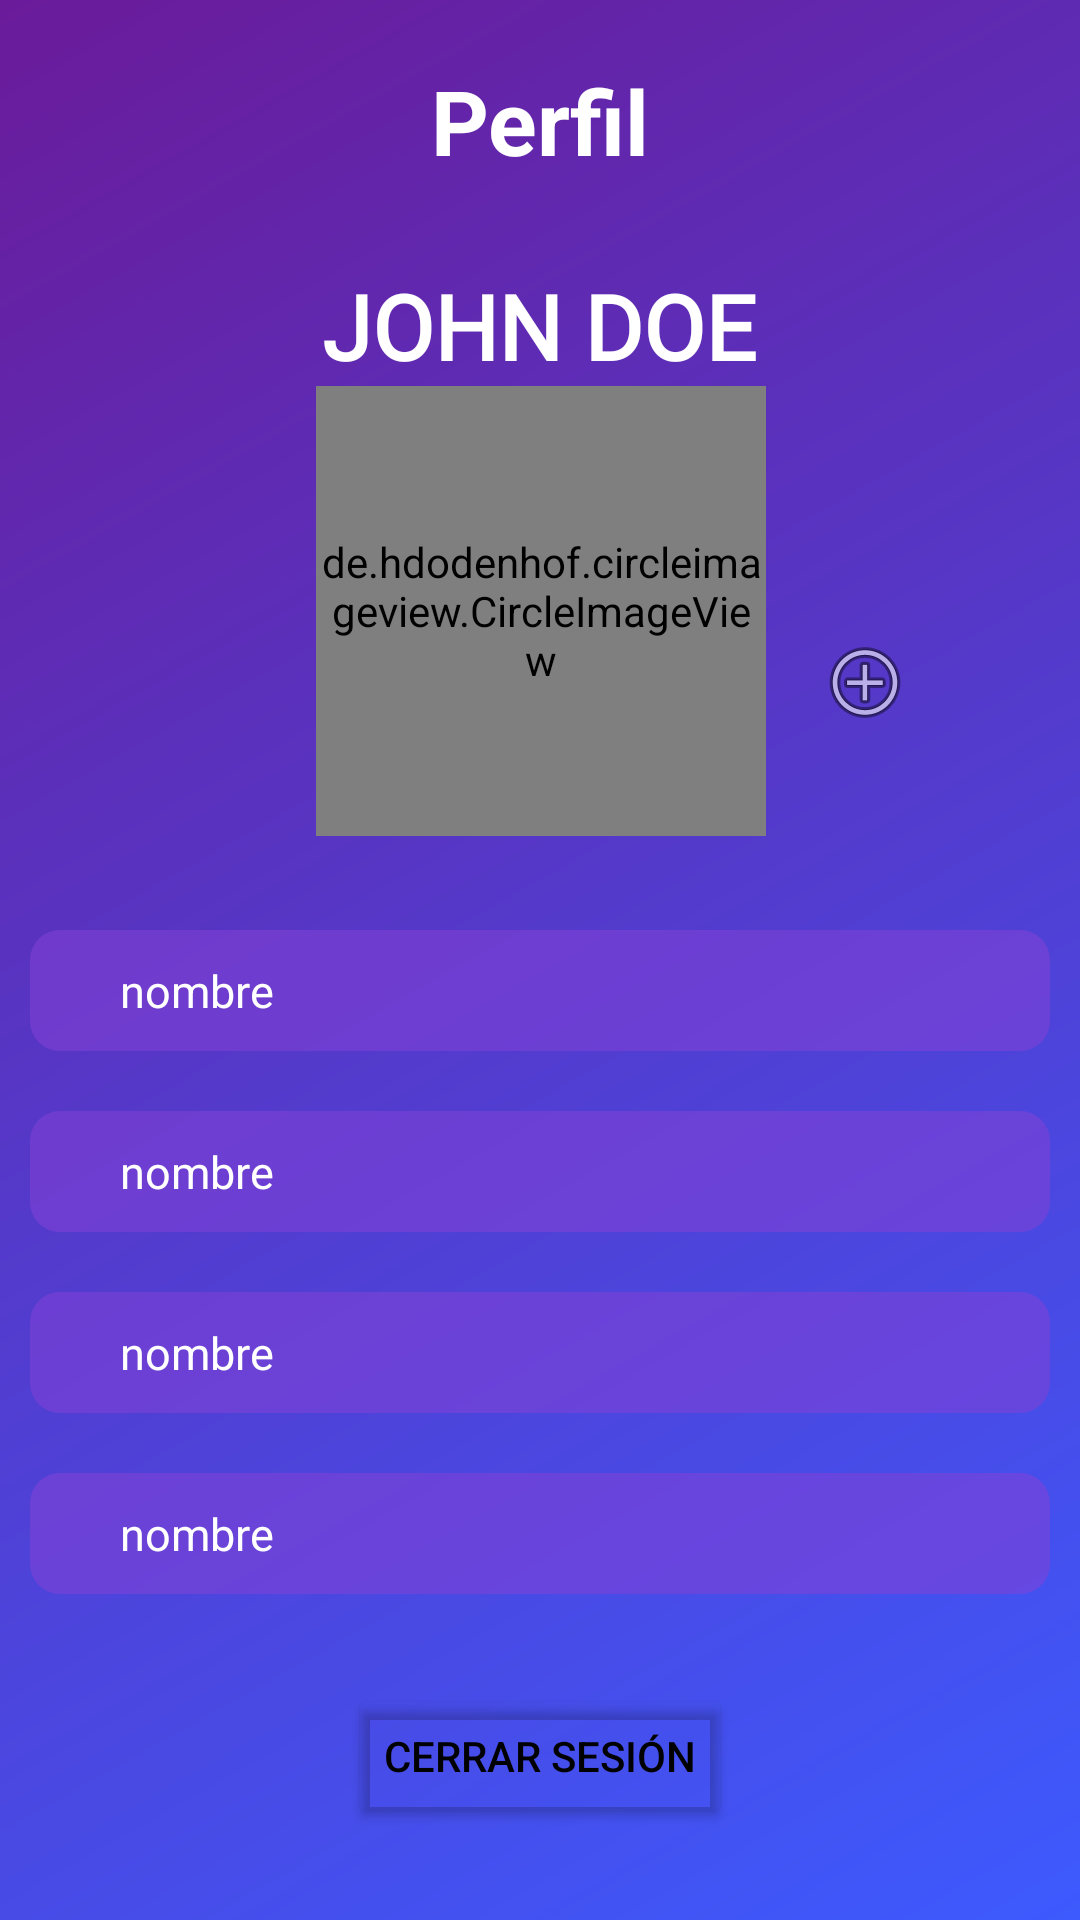

Produce the Android XML layout that renders to this screen, including the resource entries it uses.
<!-- AndroidManifest.xml: application theme AppTheme -->
<!-- res/layout/activity_profile.xml -->
<?xml version="1.0" encoding="utf-8"?>
<LinearLayout xmlns:android="http://schemas.android.com/apk/res/android"
    xmlns:app="http://schemas.android.com/apk/res-auto"
    xmlns:tools="http://schemas.android.com/tools"
    android:layout_width="match_parent"
    android:layout_height="match_parent"
    android:background="@drawable/backgrouddegradado"
    tools:context=".Activities.ProfileActivity"
    android:orientation="vertical">

    <androidx.constraintlayout.widget.ConstraintLayout
        android:layout_width="match_parent"
        android:layout_height="300dp"
        android:orientation="vertical">

        <TextView
            android:id="@+id/textView7"
            android:layout_width="wrap_content"
            android:layout_height="wrap_content"
            android:layout_gravity="center_horizontal"
            android:layout_margin="20dp"
            android:text="Perfil"
            android:textColor="@color/md_white_1000"
            android:textSize="30dp"
            android:textStyle="bold"
            app:layout_constraintEnd_toEndOf="parent"
            app:layout_constraintStart_toStartOf="parent"
            app:layout_constraintTop_toTopOf="parent"></TextView>


        <TextView
            android:id="@+id/username"
            android:layout_width="wrap_content"
            android:layout_height="wrap_content"
            android:layout_gravity="center_horizontal"
            android:layout_marginTop="28dp"
            android:fontFamily="@font/opensanscondensed"
            android:text="JOHN DOE"
            android:textColor="@color/md_white_1000"
            android:textSize="30dp"
            android:textStyle="bold"
            app:layout_constraintBottom_toBottomOf="parent"
            app:layout_constraintEnd_toEndOf="parent"
            app:layout_constraintHorizontal_bias="0.498"
            app:layout_constraintStart_toStartOf="parent"
            app:layout_constraintTop_toBottomOf="@+id/textView7"
            app:layout_constraintVertical_bias="0.0"></TextView>

        <de.hdodenhof.circleimageview.CircleImageView
            android:id="@+id/image"
            android:layout_width="150dp"
            android:layout_height="150dp"
            android:layout_gravity="center_horizontal"
            app:layout_constraintBottom_toBottomOf="parent"
            app:layout_constraintEnd_toEndOf="parent"
            app:layout_constraintHorizontal_bias="0.501"
            app:layout_constraintStart_toStartOf="parent"
            app:layout_constraintTop_toBottomOf="@+id/username"
            app:layout_constraintVertical_bias="0.0"
            android:src="@drawable/user" />

        <ImageButton
            android:id="@+id/agregarImagen"
            android:layout_width="wrap_content"
            android:layout_height="wrap_content"
            app:layout_constraintBottom_toBottomOf="parent"
            app:layout_constraintEnd_toEndOf="parent"
            app:layout_constraintHorizontal_bias="0.101"
            app:layout_constraintStart_toEndOf="@+id/image"
            app:layout_constraintTop_toTopOf="parent"
            app:layout_constraintVertical_bias="0.812"
            app:srcCompat="@android:drawable/ic_menu_add" />

        <ImageButton
            android:id="@+id/atras"
            android:layout_width="wrap_content"
            android:layout_height="wrap_content"
            app:layout_constraintBottom_toBottomOf="parent"
            app:layout_constraintEnd_toStartOf="@+id/textView7"
            app:layout_constraintHorizontal_bias="0.0"
            app:layout_constraintStart_toStartOf="parent"
            app:layout_constraintTop_toTopOf="parent"
            app:layout_constraintVertical_bias="0.018"
            app:srcCompat="@drawable/back_white" />

    </androidx.constraintlayout.widget.ConstraintLayout>

    <LinearLayout
        android:layout_width="match_parent"
        android:layout_height="wrap_content"
        android:orientation="vertical"
        android:layout_margin="10dp"
        android:background="@drawable/textlayout">
        <TextView
            android:id="@+id/name"
            android:layout_width="match_parent"
            android:layout_height="wrap_content"
            android:textSize="15dp"
            android:layout_margin="10dp"
            android:textColor="@color/md_white_1000"
            android:text="nombre"
            android:paddingLeft="20dp"
            ></TextView>
    </LinearLayout>
    <LinearLayout
        android:layout_width="match_parent"
        android:layout_height="wrap_content"
        android:orientation="vertical"
        android:layout_margin="10dp"
        android:background="@drawable/textlayout">
        <TextView
            android:id="@+id/lastname"
            android:layout_width="match_parent"
            android:layout_height="wrap_content"
            android:textSize="15dp"
            android:layout_margin="10dp"
            android:textColor="@color/md_white_1000"
            android:text="nombre"
            android:paddingLeft="20dp"
            ></TextView>
    </LinearLayout>

    <LinearLayout
        android:layout_width="match_parent"
        android:layout_height="wrap_content"
        android:orientation="vertical"
        android:layout_margin="10dp"
        android:background="@drawable/textlayout">
        <TextView
            android:id="@+id/run"
            android:layout_width="match_parent"
            android:layout_height="wrap_content"
            android:textSize="15dp"
            android:layout_margin="10dp"
            android:textColor="@color/md_white_1000"
            android:text="nombre"
            android:paddingLeft="20dp"
            ></TextView>
    </LinearLayout>

    <LinearLayout
        android:layout_width="match_parent"
        android:layout_height="wrap_content"
        android:orientation="vertical"
        android:layout_margin="10dp"
        android:background="@drawable/textlayout">
        <TextView
            android:id="@+id/email"
            android:layout_width="match_parent"
            android:layout_height="wrap_content"
            android:textSize="15dp"
            android:layout_margin="10dp"
            android:textColor="@color/md_white_1000"
            android:text="nombre"
            android:paddingLeft="20dp"
            ></TextView>
    </LinearLayout>


    <Button
        android:id="@+id/cerrarSesion"
        android:layout_marginTop="20dp"        android:layout_width="wrap_content"
        android:layout_height="wrap_content"
        android:layout_gravity="center"
        android:text="Cerrar Sesión"></Button>

</LinearLayout>
<!-- resources referenced by this layout -->
<resources>
  <color name="md_white_1000">#ffffff</color>
  <!-- drawable backgrouddegradado (drawable) -->
  <?xml version="1.0" encoding="utf-8"?>
  <shape xmlns:android="http://schemas.android.com/apk/res/android">
      <gradient
          android:angle="135"
          android:startColor="@color/md_indigo_A400"
          android:endColor="@color/md_purple_800"></gradient>
  </shape>
  <!-- drawable textlayout (drawable) -->
  <?xml version="1.0" encoding="utf-8"?>
  <shape xmlns:android="http://schemas.android.com/apk/res/android">
      <corners android:radius="10dp">
  
      </corners>
      <solid
          android:color="#8A8342D6">
      </solid>
  
  </shape>
  <style name="AppTheme" parent="Theme.MaterialComponents.Light">
          
          <item name="colorPrimary">#FEFEFF</item>
          <item name="android:textColorPrimary">@color/md_white_1000</item>
          <item name="colorPrimaryDark">@color/md_cyan_A700</item>
          <item name="colorAccent">@color/md_black_1000</item>
          <item name="android:statusBarColor">#000000</item>
          <item name="android:textColor">#000000</item>
          <item name="materialButtonStyle">@style/AppButton</item>
          <item name="colorError">@color/md_purple_800</item>
          <item name="strokeColor">@color/md_white_1000</item>
          <item name="backgroundTint">#00000000</item>
          <item name="materialAlertDialogTheme">@style/dialog</item>
      </style>
  <color name="md_indigo_A400">#3d5afe</color>
  <color name="md_purple_800">#6a1b9a</color>
  <color name="md_cyan_A700">#00b8d4</color>
  <color name="md_black_1000">#000000</color>
  <style name="AppButton" parent="Widget.MaterialComponents.Button">
          <item name="backgroundTint">@color/md_purple_800</item>
          <item name="android:textColor">@color/md_blue_50</item>
          <item name="shapeAppearanceOverlay">@style/AppShapeAppearanceButton</item>
      </style>
  <style name="dialog" parent="ThemeOverlay.MaterialComponents.Dialog.Alert">
          <item name="colorPrimary">@color/md_red_900</item>
          <item name="android:textColorPrimary">@color/md_white_1000</item>
          <item name="android:background">#2A2A2B</item>
      </style>
  <color name="md_blue_50">#e3f2fd</color>
  <style name="AppShapeAppearanceButton" parent="ShapeAppearance.MaterialComponents.SmallComponent">
          <item name="cornerFamily">rounded</item>
          <item name="cornerSize">20dp</item>
  
      </style>
  <color name="md_red_900">#b71c1c</color>
</resources>
